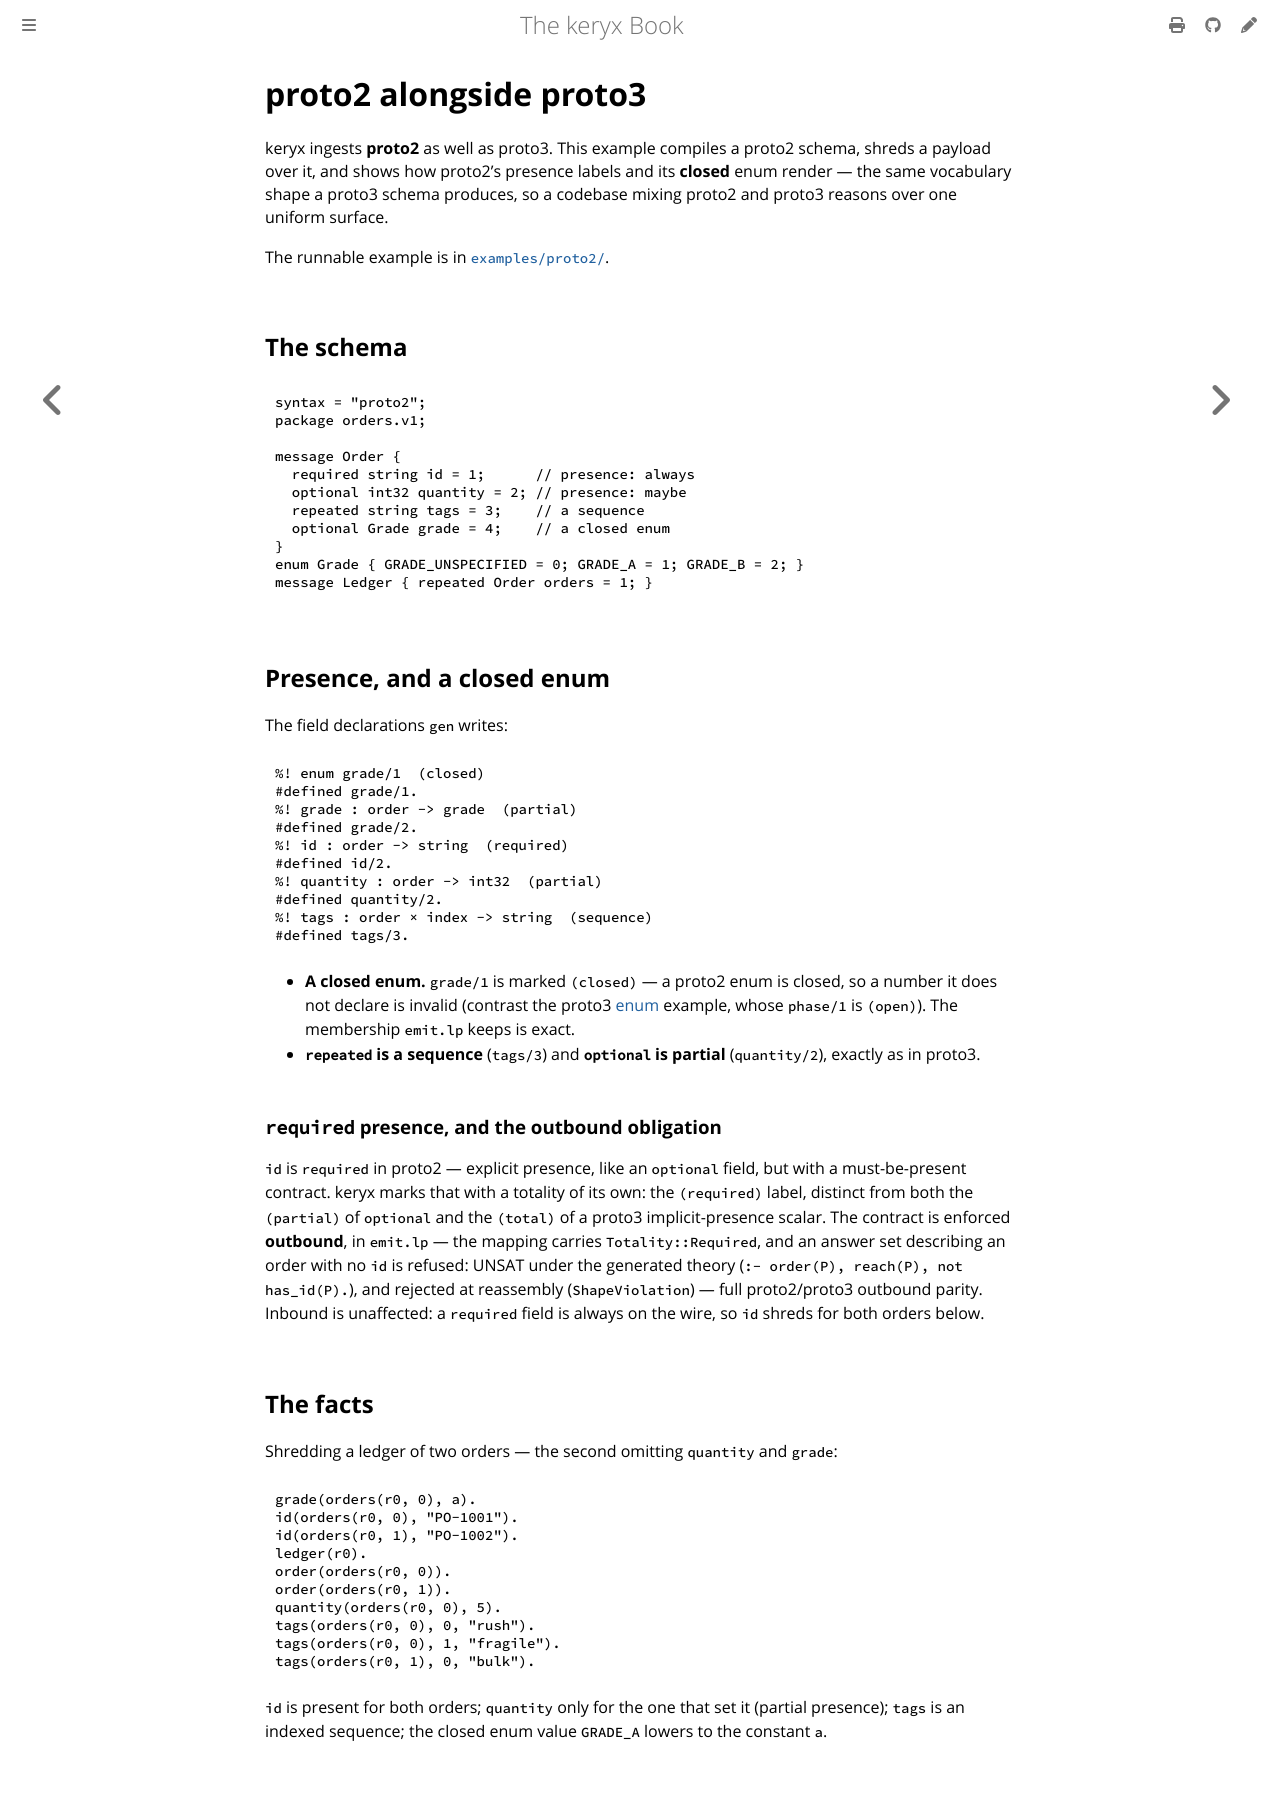

repository: GregoryGelfond/keryx · page: by-example/proto2.html · generator: mdbook

# proto2 alongside proto3

keryx ingests **proto2** as well as proto3. This example compiles a proto2 schema, shreds a payload over it, and shows how proto2's presence labels and its **closed** enum render — the same vocabulary shape a proto3 schema produces, so a codebase mixing proto2 and proto3 reasons over one uniform surface.

The runnable example is in [`examples/proto2/`](https://github.com/GregoryGelfond/keryx/tree/main/examples/proto2).

## The schema

```proto
syntax = "proto2";
package orders.v1;

message Order {
  required string id = 1;      // presence: always
  optional int32 quantity = 2; // presence: maybe
  repeated string tags = 3;    // a sequence
  optional Grade grade = 4;    // a closed enum
}
enum Grade { GRADE_UNSPECIFIED = 0; GRADE_A = 1; GRADE_B = 2; }
message Ledger { repeated Order orders = 1; }
```

## Presence, and a closed enum

The field declarations `gen` writes:

```prolog
%! enum grade/1  (closed)
#defined grade/1.
%! grade : order -> grade  (partial)
#defined grade/2.
%! id : order -> string  (required)
#defined id/2.
%! quantity : order -> int32  (partial)
#defined quantity/2.
%! tags : order × index -> string  (sequence)
#defined tags/3.
```

- **A closed enum.** `grade/1` is marked `(closed)` — a proto2 enum is closed, so a number it does not declare is invalid (contrast the proto3 [enum](enum.md) example, whose `phase/1` is `(open)`). The membership `emit.lp` keeps is exact.
- **`repeated` is a sequence** (`tags/3`) and **`optional` is partial** (`quantity/2`), exactly as in proto3.

### `required` presence, and the outbound obligation

`id` is `required` in proto2 — explicit presence, like an `optional` field, but with a must-be-present contract. keryx marks that with a totality of its own: the `(required)` label, distinct from both the `(partial)` of `optional` and the `(total)` of a proto3 implicit-presence scalar. The contract is enforced **outbound**, in `emit.lp` — the mapping carries `Totality::Required`, and an answer set describing an order with no `id` is refused: UNSAT under the generated theory (`:- order(P), reach(P), not has_id(P).`), and rejected at reassembly (`ShapeViolation`) — full proto2/proto3 outbound parity. Inbound is unaffected: a `required` field is always on the wire, so `id` shreds for both orders below.

## The facts

Shredding a ledger of two orders — the second omitting `quantity` and `grade`:

```prolog
grade(orders(r0, 0), a).
id(orders(r0, 0), "PO-1001").
id(orders(r0, 1), "PO-1002").
ledger(r0).
order(orders(r0, 0)).
order(orders(r0, 1)).
quantity(orders(r0, 0), 5).
tags(orders(r0, 0), 0, "rush").
tags(orders(r0, 0), 1, "fragile").
tags(orders(r0, 1), 0, "bulk").
```

`id` is present for both orders; `quantity` only for the one that set it (partial presence); `tags` is an indexed sequence; the closed enum value `GRADE_A` lowers to the constant `a`.
